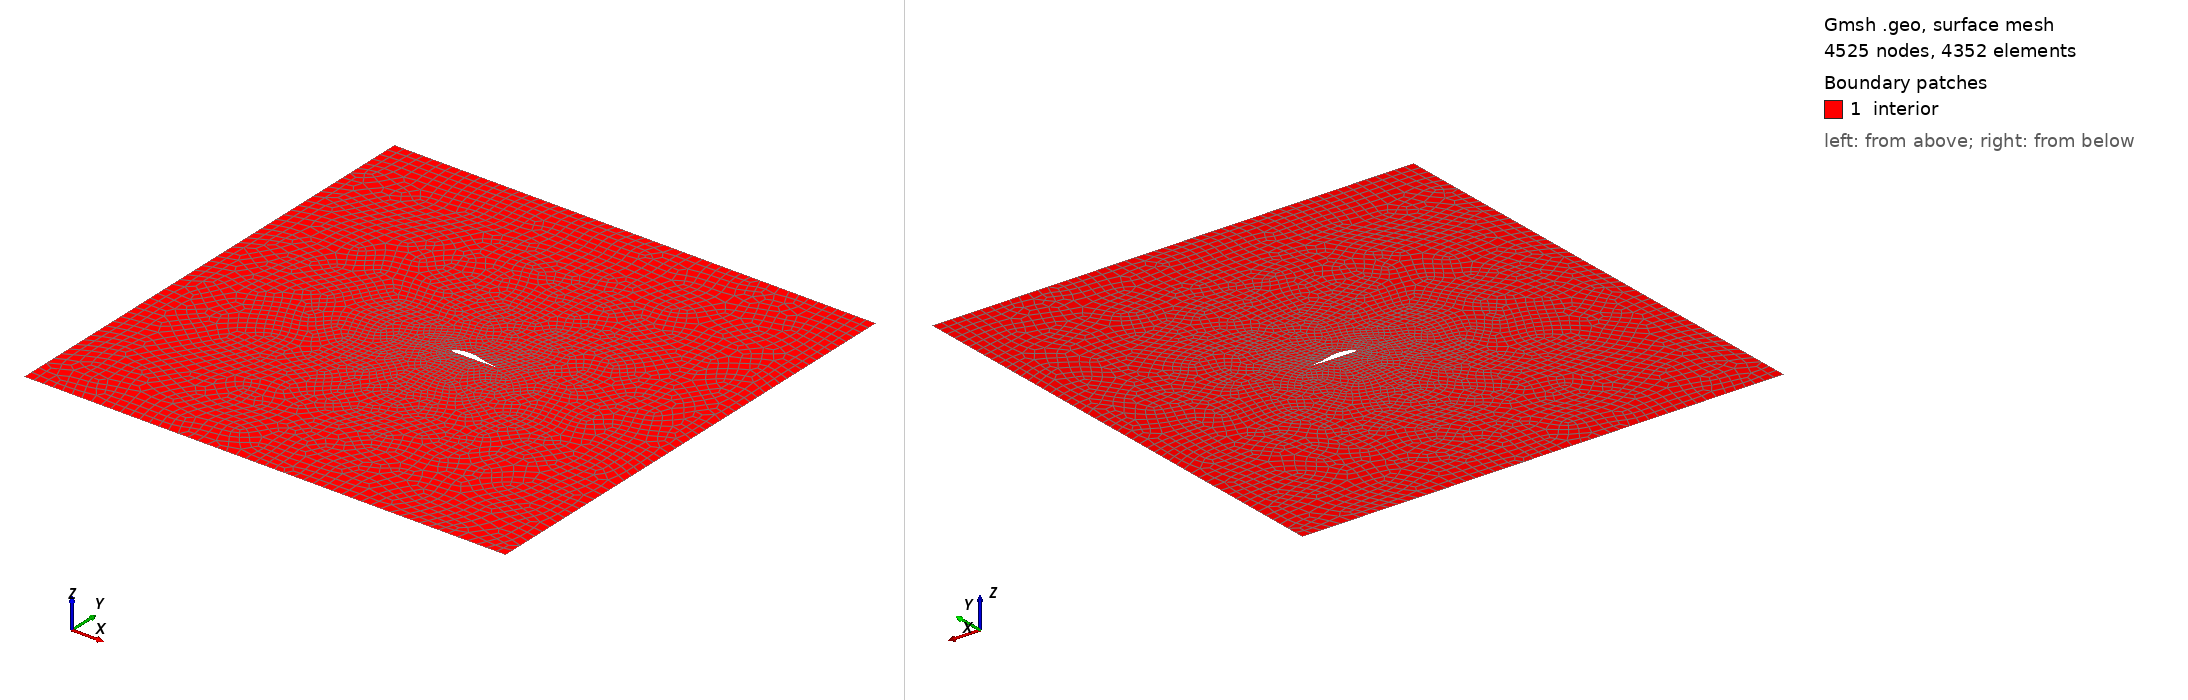

Gmsh geometry script, surface-meshed: 4525 nodes, 4352 surface elements. Boundary patches (legend numbers): 1 interior. Left view from above one corner, right view from below the opposite corner. Legend entries are the model's physical surfaces. The drawing asked Gmsh for element sizes between 1% and 20% of the model's largest extent; the script's own settings can give other sizes.

=== airfoil.geo (drawn) ===
Point(1000) = { 1.0, 0.0, 0.00000000, 0.005};
Point(1001) = { 0.99896, 0.00015, 0.00000000, 0.005};
Point(1002) = { 0.99152, 0.00088, 0.00000000, 0.005};
Point(1003) = { 0.97756, 0.00198, 0.00000000, 0.005};
Point(1004) = { 0.95718, 0.0037, 0.00000000, 0.005};
Point(1005) = { 0.93068, 0.00631, 0.00000000, 0.005};
Point(1006) = { 0.89849, 0.01002, 0.00000000, 0.005};
Point(1007) = { 0.86112, 0.01499, 0.00000000, 0.005};
Point(1008) = { 0.81923, 0.02139, 0.00000000, 0.005};
Point(1009) = { 0.77354, 0.0293, 0.00000000, 0.005};
Point(1010) = { 0.72493, 0.03878, 0.00000000, 0.005};
Point(1011) = { 0.67434, 0.0498, 0.00000000, 0.005};
Point(1012) = { 0.62288, 0.06225, 0.00000000, 0.005};
Point(1013) = { 0.5718, 0.07584, 0.00000000, 0.005};
Point(1014) = { 0.52265, 0.09002, 0.00000000, 0.005};
Point(1015) = { 0.47756, 0.10309, 0.00000000, 0.005};
Point(1016) = { 0.4351, 0.11094, 0.00000000, 0.005};
Point(1017) = { 0.39263, 0.11489, 0.00000000, 0.005};
Point(1018) = { 0.35032, 0.11617, 0.00000000, 0.005};
Point(1019) = { 0.30873, 0.11531, 0.00000000, 0.005};
Point(1020) = { 0.26838, 0.11256, 0.00000000, 0.005};
Point(1021) = { 0.22975, 0.10814, 0.00000000, 0.005};
Point(1022) = { 0.19328, 0.1022, 0.00000000, 0.005};
Point(1023) = { 0.15942, 0.09487, 0.00000000, 0.005};
Point(1024) = { 0.12857, 0.08605, 0.00000000, 0.005};
Point(1025) = { 0.10057, 0.07583, 0.00000000, 0.005};
Point(1026) = { 0.07558, 0.0646, 0.00000000, 0.005};
Point(1027) = { 0.05382, 0.05305, 0.00000000, 0.005};
Point(1028) = { 0.03551, 0.04122, 0.00000000, 0.005};
Point(1029) = { 0.02083, 0.0296, 0.00000000, 0.005};
Point(1030) = { 0.00994, 0.01862, 0.00000000, 0.005};
Point(1031) = { 0.00296, 0.00878, 0.00000000, 0.005};
Point(1032) = { 0.00098, 0.00452, 0.00000000, 0.005};
Point(1033) = { 5e-05, 0.00087, 0.00000000, 0.005};
Point(1034) = { 0.0003, -0.00183, 0.00000000, 0.005};
Point(1035) = { 0.00233, -0.00372, 0.00000000, 0.005};
Point(1036) = { 0.01203, -0.00669, 0.00000000, 0.005};
Point(1037) = { 0.02803, -0.00901, 0.00000000, 0.005};
Point(1038) = { 0.04987, -0.01077, 0.00000000, 0.005};
Point(1039) = { 0.07718, -0.01203, 0.00000000, 0.005};
Point(1040) = { 0.10959, -0.01287, 0.00000000, 0.005};
Point(1041) = { 0.14667, -0.01333, 0.00000000, 0.005};
Point(1042) = { 0.18796, -0.01349, 0.00000000, 0.005};
Point(1043) = { 0.23296, -0.01339, 0.00000000, 0.005};
Point(1044) = { 0.28111, -0.01308, 0.00000000, 0.005};
Point(1045) = { 0.33185, -0.0126, 0.00000000, 0.005};
Point(1046) = { 0.38456, -0.012, 0.00000000, 0.005};
Point(1047) = { 0.43862, -0.01129, 0.00000000, 0.005};
Point(1048) = { 0.49338, -0.01053, 0.00000000, 0.005};
Point(1049) = { 0.5482, -0.00972, 0.00000000, 0.005};
Point(1050) = { 0.60242, -0.0089, 0.00000000, 0.005};
Point(1051) = { 0.65541, -0.00809, 0.00000000, 0.005};
Point(1052) = { 0.70652, -0.00729, 0.00000000, 0.005};
Point(1053) = { 0.75516, -0.00652, 0.00000000, 0.005};
Point(1054) = { 0.80073, -0.00577, 0.00000000, 0.005};
Point(1055) = { 0.84269, -0.00506, 0.00000000, 0.005};
Point(1056) = { 0.88053, -0.00437, 0.00000000, 0.005};
Point(1057) = { 0.91379, -0.0037, 0.00000000, 0.005};
Point(1058) = { 0.94205, -0.00302, 0.00000000, 0.005};
Point(1059) = { 0.96496, -0.00228, 0.00000000, 0.005};
Point(1060) = { 0.98232, -0.00147, 0.00000000, 0.005};
Point(1061) = { 0.99393, -0.00073, 0.00000000, 0.005};
Point(1062) = { 0.99942, -0.00014, 0.00000000, 0.005};


// NOTE: For certain dat files, to avoid Vanishing Jacobian errors,
// We need to combine the two points on the trailing edge that are close together
// into one point at 1, 0. In case some airfoils are not centered, this fix may not work
// for all airfoils.

Spline(1000) = {1000:1062,1000};

edge_lc = 0.2;
Point(1900) = { 5, 5, 0, edge_lc};
Point(1901) = { 5, -5, 0, edge_lc};
Point(1902) = { -5, -5, 0, edge_lc};
Point(1903) = { -5, 5, 0, edge_lc};

Line(1) = {1900,1901};
Line(2) = {1901,1902};
Line(3) = {1902,1903};
Line(4) = {1903,1900};

Line Loop (1) = {1,2,3,4};
Line Loop (2) = {1000};
Plane Surface(3) = {1,2};

Recombine Surface(3);

Physical Curve("top", 1) = {4};
Physical Curve("outflow", 2) = {1};
Physical Curve("bottom", 3) = {2};
Physical Curve("inflow", 4) = {3};
Physical Curve("aerofoil", 5) = {1000};
Physical Surface("interior", 6) = {3};
